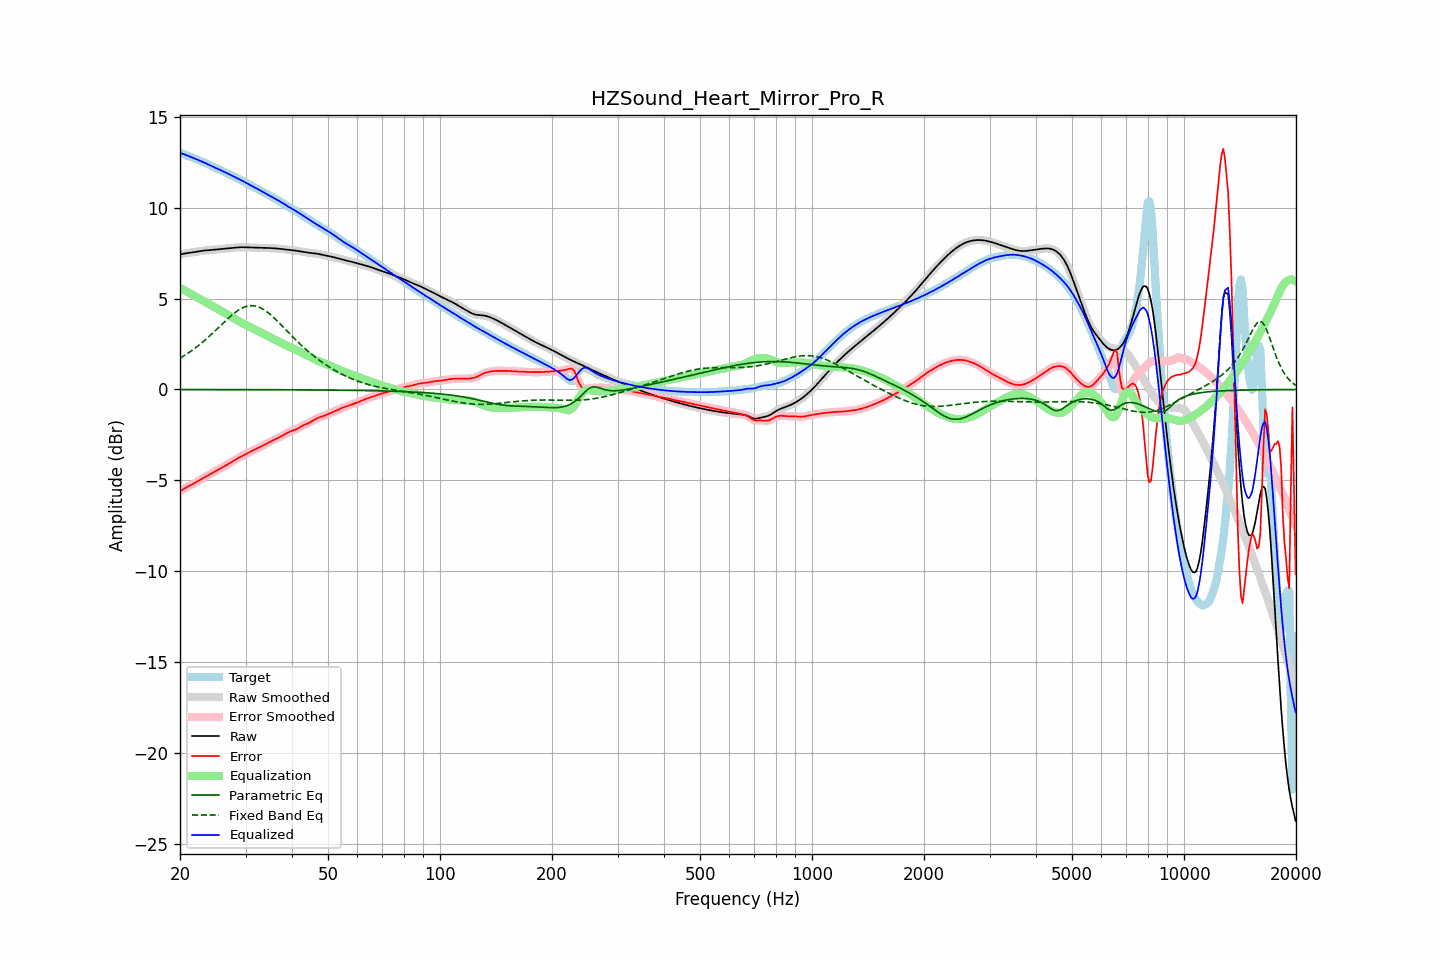

Data behind this chart, as committed beside it:
frequency, raw, error, smoothed, error_smoothed, equalization, parametric_eq, fixed_band_eq, equalized_raw, equalized_smoothed, target
20.00, 7.42, -5.59, 7.42, -5.59, 5.59, -0.00, 1.72, 13.01, 13.01, 13.02
20.20, 7.44, -5.54, 7.44, -5.54, 5.54, -0.00, 1.77, 12.98, 12.98, 12.98
20.40, 7.46, -5.49, 7.46, -5.49, 5.49, -0.00, 1.83, 12.95, 12.95, 12.95
20.61, 7.48, -5.44, 7.48, -5.44, 5.44, -0.00, 1.88, 12.92, 12.92, 12.92
20.81, 7.49, -5.39, 7.49, -5.39, 5.39, -0.01, 1.94, 12.89, 12.89, 12.88
21.02, 7.51, -5.34, 7.51, -5.34, 5.35, -0.01, 2.00, 12.85, 12.85, 12.85
21.23, 7.52, -5.30, 7.52, -5.30, 5.30, -0.01, 2.05, 12.82, 12.82, 12.82
21.44, 7.53, -5.25, 7.53, -5.25, 5.25, -0.01, 2.12, 12.78, 12.78, 12.78
21.66, 7.55, -5.20, 7.55, -5.20, 5.20, -0.01, 2.18, 12.74, 12.74, 12.75
21.87, 7.56, -5.15, 7.56, -5.15, 5.15, -0.01, 2.24, 12.71, 12.71, 12.71
22.09, 7.57, -5.10, 7.57, -5.10, 5.10, -0.01, 2.31, 12.67, 12.67, 12.67
22.31, 7.59, -5.05, 7.59, -5.05, 5.05, -0.01, 2.38, 12.64, 12.64, 12.63
22.54, 7.60, -4.99, 7.60, -4.99, 5.00, -0.01, 2.45, 12.60, 12.60, 12.60
22.76, 7.62, -4.94, 7.62, -4.94, 4.94, -0.01, 2.52, 12.56, 12.56, 12.56
22.99, 7.63, -4.89, 7.63, -4.89, 4.89, -0.01, 2.60, 12.52, 12.52, 12.52
23.22, 7.64, -4.84, 7.64, -4.84, 4.84, -0.01, 2.67, 12.48, 12.48, 12.48
23.45, 7.65, -4.79, 7.65, -4.79, 4.79, -0.01, 2.75, 12.44, 12.44, 12.44
23.69, 7.66, -4.75, 7.66, -4.75, 4.74, -0.01, 2.83, 12.40, 12.40, 12.40
23.92, 7.66, -4.70, 7.66, -4.70, 4.70, -0.01, 2.91, 12.36, 12.36, 12.36
24.16, 7.67, -4.65, 7.67, -4.65, 4.65, -0.01, 2.99, 12.32, 12.32, 12.32
24.40, 7.68, -4.60, 7.68, -4.60, 4.60, -0.01, 3.07, 12.27, 12.27, 12.27
24.65, 7.68, -4.55, 7.68, -4.55, 4.55, -0.01, 3.15, 12.23, 12.23, 12.23
24.89, 7.69, -4.50, 7.69, -4.50, 4.50, -0.01, 3.24, 12.19, 12.19, 12.19
25.14, 7.70, -4.45, 7.70, -4.45, 4.45, -0.01, 3.32, 12.15, 12.15, 12.15
25.39, 7.71, -4.40, 7.71, -4.40, 4.40, -0.01, 3.41, 12.11, 12.11, 12.11
25.65, 7.72, -4.35, 7.72, -4.35, 4.35, -0.01, 3.50, 12.07, 12.07, 12.07
25.91, 7.73, -4.30, 7.73, -4.30, 4.30, -0.01, 3.58, 12.03, 12.03, 12.03
26.16, 7.74, -4.25, 7.74, -4.25, 4.25, -0.01, 3.67, 11.99, 11.99, 11.99
26.43, 7.75, -4.20, 7.75, -4.20, 4.20, -0.01, 3.75, 11.95, 11.95, 11.95
26.69, 7.76, -4.15, 7.76, -4.15, 4.15, -0.01, 3.83, 11.91, 11.91, 11.91
26.96, 7.77, -4.10, 7.77, -4.10, 4.10, -0.01, 3.92, 11.86, 11.86, 11.87
27.23, 7.78, -4.04, 7.78, -4.04, 4.04, -0.01, 3.99, 11.82, 11.82, 11.82
27.50, 7.78, -3.99, 7.78, -3.99, 3.99, -0.01, 4.07, 11.78, 11.78, 11.77
27.77, 7.79, -3.94, 7.79, -3.94, 3.94, -0.01, 4.14, 11.73, 11.73, 11.73
28.05, 7.80, -3.88, 7.80, -3.88, 3.89, -0.01, 4.22, 11.69, 11.69, 11.69
28.33, 7.81, -3.83, 7.81, -3.83, 3.83, -0.01, 4.28, 11.64, 11.64, 11.64
28.62, 7.82, -3.78, 7.82, -3.78, 3.78, -0.01, 4.34, 11.60, 11.60, 11.60
28.90, 7.82, -3.74, 7.82, -3.74, 3.73, -0.01, 4.40, 11.56, 11.56, 11.56
29.19, 7.82, -3.69, 7.82, -3.69, 3.69, -0.01, 4.45, 11.51, 11.51, 11.51
29.48, 7.82, -3.64, 7.82, -3.64, 3.64, -0.01, 4.49, 11.46, 11.46, 11.46
29.78, 7.82, -3.59, 7.82, -3.59, 3.60, -0.01, 4.53, 11.42, 11.42, 11.41
30.08, 7.82, -3.55, 7.82, -3.55, 3.55, -0.01, 4.56, 11.37, 11.37, 11.37
30.38, 7.81, -3.51, 7.81, -3.51, 3.51, -0.01, 4.58, 11.32, 11.32, 11.32
30.68, 7.81, -3.46, 7.81, -3.46, 3.46, -0.01, 4.60, 11.27, 11.27, 11.27
30.99, 7.80, -3.42, 7.81, -3.42, 3.42, -0.01, 4.61, 11.23, 11.23, 11.23
31.30, 7.80, -3.38, 7.80, -3.38, 3.38, -0.01, 4.61, 11.18, 11.18, 11.18
31.61, 7.80, -3.34, 7.80, -3.34, 3.33, -0.01, 4.60, 11.13, 11.13, 11.14
31.93, 7.80, -3.29, 7.80, -3.29, 3.29, -0.01, 4.58, 11.09, 11.09, 11.09
32.24, 7.79, -3.25, 7.79, -3.25, 3.25, -0.01, 4.56, 11.04, 11.04, 11.04
32.57, 7.79, -3.20, 7.79, -3.20, 3.20, -0.01, 4.53, 10.99, 10.99, 10.99
32.89, 7.79, -3.15, 7.79, -3.15, 3.15, -0.01, 4.49, 10.94, 10.94, 10.94
33.22, 7.79, -3.11, 7.79, -3.11, 3.11, -0.01, 4.45, 10.89, 10.89, 10.89
33.55, 7.79, -3.06, 7.79, -3.06, 3.06, -0.01, 4.40, 10.84, 10.84, 10.85
33.89, 7.78, -3.01, 7.78, -3.01, 3.01, -0.01, 4.34, 10.80, 10.80, 10.80
34.23, 7.78, -2.97, 7.78, -2.97, 2.97, -0.01, 4.28, 10.75, 10.75, 10.75
34.57, 7.78, -2.92, 7.78, -2.92, 2.92, -0.01, 4.21, 10.70, 10.70, 10.70
34.92, 7.78, -2.87, 7.78, -2.87, 2.88, -0.02, 4.14, 10.65, 10.65, 10.65
35.27, 7.77, -2.83, 7.77, -2.83, 2.83, -0.02, 4.06, 10.60, 10.60, 10.60
35.62, 7.77, -2.79, 7.77, -2.79, 2.79, -0.02, 3.98, 10.55, 10.55, 10.55
35.97, 7.76, -2.75, 7.76, -2.74, 2.74, -0.02, 3.90, 10.50, 10.50, 10.51
... 635 more rows
